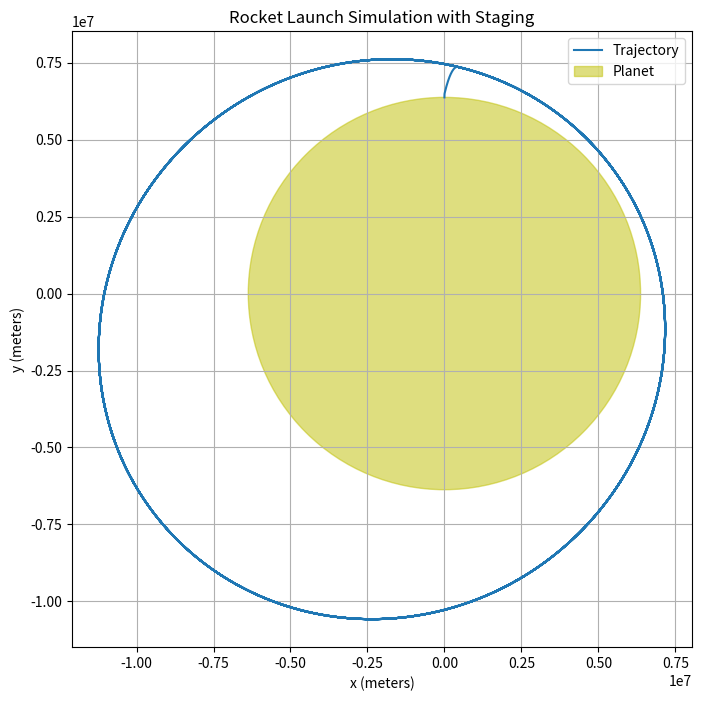

This chart was generated by the following Python code:
import numpy as np
import matplotlib.pyplot as plt

# -------------------- Class Definitions --------------------

class Planet:
    def __init__(self, mass, radius):
        self.mass = mass
        self.radius = radius
        self.position = np.array([0, 0], dtype=float)  # Planet at origin

class SpaceObject:
    def __init__(self, position, velocity):
        self.position = np.array(position, dtype=float)
        self.velocity = np.array(velocity, dtype=float)

class Stage:
    def __init__(self, mass, fuel_mass):
        self.mass = mass  # Dry mass of the stage
        self.fuel_mass = fuel_mass  # Fuel mass of the stage
        self.active = False  # Whether the stage's engine is currently active
        self.attached = True  # Whether the stage is still attached to the rocket

class Rocket(SpaceObject):
    def __init__(self, stages, payload_mass, position, velocity, planet):
        super().__init__(position, velocity)
        self.stages = stages  # List of Stage objects
        self.payload_mass = payload_mass  # Payload mass
        self.time = 0  # Initialize time
        self.thrust_queue = []  # Queue of scheduled thrust events
        self.pitch_angles = []  # List to store pitch angles
        self.planet = planet
        self.stage_separation_events = []  # To record stage separation events

    @property
    def mass(self):
        # Total mass is the sum of payload mass plus all attached stages' mass and fuel mass
        total_mass = self.payload_mass + sum((stage.mass + stage.fuel_mass) for stage in self.stages if stage.attached)
        return total_mass

    def schedule_thrust_event(self, start_time, duration, burn_rate, Isp, event_type='general',
                              stage_index=None, pitch_exponent=1):
        event = {
            'start_time': start_time,
            'end_time': start_time + duration,
            'burn_rate': burn_rate,
            'Isp': Isp,
            'type': event_type,
            'stage_index': stage_index,
            'pitch_exponent': pitch_exponent
        }
        self.thrust_queue.append(event)

    def get_thrust_acceleration(self, time, position, velocity):
        thrust_acc = np.array([0, 0], dtype=float)
        for event in self.thrust_queue:
            if event['start_time'] <= time < event['end_time']:
                # Determine thrust direction based on event type
                if event['type'] == 'vertical_ascent':
                    thrust_direction = np.array([0, 1])  # Upward
                    self.pitch_angles.append(90)         # Pitch angle is 90 degrees
                elif event['type'] == 'pitch_maneuver':
                    pitch_time = event['end_time'] - event['start_time']
                    elapsed_time = time - event['start_time']
                    fraction = (elapsed_time / pitch_time) ** event['pitch_exponent']
                    fraction = min(fraction, 1.0)
                    angle = np.deg2rad(90 - 90 * fraction)
                    thrust_direction = np.array([np.cos(angle), np.sin(angle)])
                    self.pitch_angles.append(np.rad2deg(angle))
                elif event['type'] == 'circularization':
                    speed = np.linalg.norm(velocity)
                    thrust_direction = velocity / speed if speed != 0 else np.array([1, 0])
                    self.pitch_angles.append(None)
                else:
                    thrust_direction = np.array([0, 1])  # Default upward
                    self.pitch_angles.append(None)

                # Get the stage associated with this event
                stage_index = event.get('stage_index')
                if stage_index is None:
                    # Use the last attached stage if not specified
                    attached_stages = [i for i, s in enumerate(self.stages) if s.attached]
                    if not attached_stages:
                        break  # No attached stages left
                    stage_index = attached_stages[-1]
                stage = self.stages[stage_index]

                # Activate the stage's engine if it's not active
                if not stage.active:
                    stage.active = True
                    print(f"Stage {stage_index + 1} engine activated at time {self.time} seconds.")

                # Check if stage has fuel
                if stage.fuel_mass > 0:
                    # Calculate thrust
                    burn_rate = event['burn_rate']
                    Isp = event['Isp']
                    thrust = Isp * burn_rate * 9.80665  # Thrust = Isp * burn_rate * g0
                    mass = self.mass  # Use current mass
                    if mass <= 0:
                        raise ValueError("Rocket mass has become zero or negative.")
                    thrust_acc = thrust_direction * thrust / mass
                else:
                    # Stage is out of fuel
                    pass  # No thrust acceleration
                break  # Only one event active at a time
        else:
            self.pitch_angles.append(None)  # No pitch angle to record
        return thrust_acc

    def update_mass(self, dt):
        total_fuel_consumed = 0.0
        for event in self.thrust_queue:
            # Calculate overlap between [self.time, self.time + dt] and [event['start_time'], event['end_time']]
            overlap_start = max(self.time, event['start_time'])
            overlap_end = min(self.time + dt, event['end_time'])
            overlap_duration = overlap_end - overlap_start
            if overlap_duration > 0:
                # Get the stage associated with this event
                stage_index = event.get('stage_index')
                if stage_index is None:
                    # Use the last attached stage if not specified
                    attached_stages = [i for i, s in enumerate(self.stages) if s.attached]
                    if not attached_stages:
                        continue  # No attached stages left
                    stage_index = attached_stages[-1]
                stage = self.stages[stage_index]

                # Activate the stage's engine if it's not active
                if not stage.active:
                    stage.active = True
                    print(f"Stage {stage_index + 1} engine activated at time {self.time} seconds.")

                if stage.fuel_mass > 0:
                    # Fuel that can be consumed is min(burn_rate * overlap_duration, stage.fuel_mass)
                    fuel_consumed = min(event['burn_rate'] * overlap_duration, stage.fuel_mass)
                    stage.fuel_mass -= fuel_consumed
                    total_fuel_consumed += fuel_consumed
                    # Check if stage runs out of fuel
                    if stage.fuel_mass <= 0 and stage.attached:
                        stage.active = False
                        stage.attached = False
                        speed = np.linalg.norm(self.velocity)
                        altitude = np.linalg.norm(self.position) - self.planet.radius
                        self.stage_separation_events.append({
                            'time': self.time + overlap_duration,
                            'stage_index': stage_index + 1,
                            'speed': speed,
                            'altitude': altitude
                        })
                        print(f"Stage {stage_index + 1} jettisoned at time {self.time + overlap_duration} seconds.")
                        print(f"Speed at stage separation: {speed:.2f} m/s")
                        print(f"Altitude at stage separation: {altitude:.2f} meters")
                else:
                    # Stage is out of fuel
                    if stage.attached:
                        stage.active = False
                        stage.attached = False
                        print(f"Stage {stage_index + 1} jettisoned at time {self.time} seconds.")
        return total_fuel_consumed

    def plot_pitch_angle(self):
        times = np.arange(len(self.pitch_angles))
        angles = [angle if angle is not None else np.nan for angle in self.pitch_angles]

        plt.figure()
        plt.plot(times, angles)
        plt.xlabel('Time (seconds)')
        plt.ylabel('Pitch Angle (degrees)')
        plt.title('Pitch Angle Over Time')
        plt.grid(True)
        plt.show()

class Simulation:
    G = 6.67430e-11  # Gravitational constant

    def __init__(self, planet, rocket, time_step, total_time, escape_threshold_multiplier=10):
        self.planet = planet
        self.rocket = rocket
        self.dt = time_step
        self.total_time = total_time
        self.positions = []  # To store all positions for plotting
        self.energies = []   # To store total energy at each time step
        self.orbit_counter = 0  # To count the number of orbits
        self.previous_distance = None
        self.previous_velocity = None
        self.passed_perigee = True  # Initialize as True to prevent immediate detection
        self.ascent_phase_complete = False  # Flag to indicate ascent phase completion

        # Set escape threshold based on a multiplier of the planet's radius
        self.escape_threshold = escape_threshold_multiplier * self.planet.radius

        # Set a threshold altitude to consider ascent phase complete (e.g., 100 km)
        self.ascent_altitude_threshold = self.planet.radius + 100e3  # 100 km above the surface

        # Use Earth-fixed frame
        self.use_earth_fixed_frame = True

    def calculate_acceleration(self, position, thrust_acc):
        distance_vector = position - self.planet.position
        distance = np.linalg.norm(distance_vector)

        # Gravitational acceleration
        if distance == 0:
            gravity_acc = np.array([0, 0], dtype=float)
        else:
            gravity_force_magnitude = (Simulation.G * self.planet.mass) / distance ** 2
            gravity_force_direction = -distance_vector / distance
            gravity_acc = gravity_force_direction * gravity_force_magnitude

        # Atmospheric drag
        altitude = distance - self.planet.radius
        if altitude < 150e3:  # Apply drag below 150 km
            drag_acc = self.calculate_drag(self.rocket.velocity, altitude)
        else:
            drag_acc = np.array([0, 0], dtype=float)

        # Total acceleration
        total_acceleration = gravity_acc + thrust_acc + drag_acc
        return total_acceleration

    def calculate_drag(self, velocity, altitude):
        # In Earth-fixed frame, atmosphere is stationary relative to Earth's surface
        relative_velocity = velocity  # Rocket's velocity relative to atmosphere

        rho0 = 1.225  # Sea level atmospheric density (kg/m^3)
        h_scale = 8500  # Scale height of the atmosphere (m)
        rho = rho0 * np.exp(-altitude / h_scale)  # Exponential atmosphere model
        Cd = 0.5  # Drag coefficient (assumed)
        A = 10  # Cross-sectional area (m^2) (assumed)
        v = np.linalg.norm(relative_velocity)
        if v == 0:
            return np.array([0, 0], dtype=float)
        drag_force = -0.5 * Cd * A * rho * v * relative_velocity / v
        mass = self.rocket.mass
        if mass <= 0:
            raise ValueError("Rocket mass has become zero or negative.")
        drag_acc = drag_force / mass
        return drag_acc

    def calculate_total_energy(self):
        kinetic_energy = 0.5 * self.rocket.mass * np.linalg.norm(self.rocket.velocity) ** 2
        potential_energy = -Simulation.G * self.planet.mass * self.rocket.mass / np.linalg.norm(self.rocket.position)
        return kinetic_energy + potential_energy

    def run(self):
        """Run the simulation using RK4 integration."""
        num_steps = int(self.total_time / self.dt)
        previous_distance = None
        apogee_detected = False

        for step in range(num_steps):
            time = step * self.dt
            self.rocket.time = time  # Update rocket's internal time

            # Store initial values
            r0 = self.rocket.position.copy()
            v0 = self.rocket.velocity.copy()

            # Calculate k1
            a0 = self.calculate_acceleration(r0, self.rocket.get_thrust_acceleration(time, r0, v0))
            k1_v = a0 * self.dt
            k1_r = v0 * self.dt

            # Calculate k2
            t_half = time + 0.5 * self.dt
            r1 = r0 + 0.5 * k1_r
            v1 = v0 + 0.5 * k1_v
            a1 = self.calculate_acceleration(r1, self.rocket.get_thrust_acceleration(t_half, r1, v1))
            k2_v = a1 * self.dt
            k2_r = v1 * self.dt

            # Calculate k3
            r2 = r0 + 0.5 * k2_r
            v2 = v0 + 0.5 * k2_v
            a2 = self.calculate_acceleration(r2, self.rocket.get_thrust_acceleration(t_half, r2, v2))
            k3_v = a2 * self.dt
            k3_r = v2 * self.dt

            # Calculate k4
            t_full = time + self.dt
            r3 = r0 + k3_r
            v3 = v0 + k3_v
            a3 = self.calculate_acceleration(r3, self.rocket.get_thrust_acceleration(t_full, r3, v3))
            k4_v = a3 * self.dt
            k4_r = v3 * self.dt

            # Update position and velocity
            self.rocket.position += (k1_r + 2 * k2_r + 2 * k3_r + k4_r) / 6
            self.rocket.velocity += (k1_v + 2 * k2_v + 2 * k3_v + k4_v) / 6

            # Update mass and consume fuel after position and velocity have been updated
            self.rocket.update_mass(self.dt)

            # Store position
            self.positions.append(self.rocket.position.copy())

            # Calculate and store total energy
            total_energy = self.calculate_total_energy()
            self.energies.append(total_energy)

            # Calculate current distance from the planet
            current_distance = np.linalg.norm(self.rocket.position)

            # Check if ascent phase is complete
            if not self.ascent_phase_complete and current_distance - self.planet.radius >= 100e3:
                self.ascent_phase_complete = True
                self.passed_perigee = False  # Reset perigee flag after ascent phase
                print(f"Ascent phase complete at time {time} seconds.")

            # Orbit counting after ascent phase
            if self.ascent_phase_complete:
                if self.previous_distance is not None:
                    if self.previous_distance > current_distance:
                        # Rocket is moving towards apogee
                        self.passed_perigee = False
                    elif self.previous_distance <= current_distance and not self.passed_perigee:
                        # Rocket has passed perigee
                        self.orbit_counter += 1
                        self.passed_perigee = True
                        print(f"Perigee passage detected at time {time} seconds. Orbits completed: {self.orbit_counter}")

            self.previous_distance = current_distance

            # Apogee detection for scheduling second burn
            if not apogee_detected:
                if previous_distance is not None and current_distance < previous_distance:
                    apogee_detected = True
                    apogee_time = time
                    print(f"Apogee detected at time {apogee_time} seconds.")

                    # Schedule second burn at apogee using the second stage (stage_index=1)
                    # Adjust burn parameters to account for lack of initial horizontal velocity
                    self.rocket.schedule_thrust_event(
                        start_time=apogee_time,
                        duration=65,            # Increased duration
                        burn_rate=1400,        # Adjusted burn rate to match fuel capacity
                        Isp=450,                 # Specific impulse in seconds
                        event_type='circularization',
                        stage_index=1            # Use the second stage
                    )
                else:
                    previous_distance = current_distance

            # Collision check with planet's surface
            distance_from_surface = current_distance - self.planet.radius
            if distance_from_surface <= 0:
                # Check if moving towards the planet
                radial_unit_vector = (self.rocket.position - self.planet.position) / current_distance
                radial_velocity = np.dot(self.rocket.velocity, radial_unit_vector)
                if radial_velocity < 0:
                    collision_time = time
                    print(f"Rocket has crashed into the planet at time {collision_time} seconds.")
                    break

            # Escape threshold check
            if current_distance >= self.escape_threshold:
                escape_time = time
                print(f"Rocket has escaped the planet's gravitational influence at time {escape_time} seconds.")
                # Calculate final velocity
                final_velocity = np.linalg.norm(self.rocket.velocity)
                print(f"Final velocity: {final_velocity / 1000:.2f} km/s")
                break

            # Check if mass is zero or negative
            if self.rocket.mass <= 0:
                print(f"Rocket mass has become zero or negative at time {time} seconds.")
                break

            # Detailed logging every 10 seconds
            if step % int(10 / self.dt) == 0:
                altitude = current_distance - self.planet.radius
                speed = np.linalg.norm(self.rocket.velocity)
                horizontal_speed = self.rocket.velocity[0]
                vertical_speed = self.rocket.velocity[1]
                print(f"Time: {time}s, Altitude: {altitude:.2f}m, Speed: {speed:.2f}m/s, "
                      f"Horizontal Speed: {horizontal_speed:.2f}m/s, Vertical Speed: {vertical_speed:.2f}m/s")

        else:
            # If the loop completes without breaking, check if in orbit
            print("Simulation completed. Checking if the rocket is in orbit.")
            final_speed = np.linalg.norm(self.rocket.velocity)
            orbital_speed = np.sqrt(Simulation.G * self.planet.mass / current_distance)
            if abs(final_speed - orbital_speed) / orbital_speed < 0.05:
                print("Rocket is in a stable orbit.")
            else:
                print("Rocket is not in a stable orbit.")

        # Print final altitude and number of orbits
        final_altitude = current_distance - self.planet.radius
        print(f"Final altitude: {final_altitude / 1000:.2f} km")
        print(f"Total orbits completed: {self.orbit_counter}")

    def plot_trajectory(self):
        """Plot the complete trajectory of the rocket."""
        if not self.positions:
            print("No trajectory data to plot.")
            return

        x_positions, y_positions = zip(*self.positions)
        plt.figure(figsize=(8, 8))
        plt.plot(x_positions, y_positions, label='Trajectory')

        # Draw the planet
        planet_circle = plt.Circle((0, 0), self.planet.radius, color='y', label='Planet', alpha=0.5)
        plt.gca().add_artist(planet_circle)

        plt.xlabel("x (meters)")
        plt.ylabel("y (meters)")
        plt.title("Rocket Launch Simulation with Staging")
        plt.legend()
        plt.axis('equal')
        plt.grid(True)
        plt.show()

    def plot_energy(self):
        """Plot the total energy of the rocket over time."""
        if not self.energies:
            print("No energy data to plot.")
            return

        time = np.arange(len(self.energies)) * self.dt
        plt.figure()
        plt.plot(time, self.energies)
        plt.xlabel("Time (seconds)")
        plt.ylabel("Total Energy (Joules)")
        plt.title("Total Energy Over Time")
        plt.grid(True)
        plt.show()

# -------------------- Main Simulation Code --------------------

# Initialize the planet (Earth)
earth = Planet(
    mass=5.972e24,     # Mass of Earth in kg
    radius=6371e3      # Radius of Earth in meters
)

# Define rocket stages
# Stage 1 parameters
stage1_mass = 40000       # Dry mass of first stage in kg
stage1_fuel_mass = 600000 # Adjusted fuel mass of first stage in kg

# Stage 2 parameters
stage2_mass = 8000        # Dry mass of second stage in kg
stage2_fuel_mass = 100000 # Adjusted fuel mass of second stage in kg

# Payload mass
payload_mass = 2000  # Mass of the payload in kg

# Create Stage objects
stage1 = Stage(mass=stage1_mass, fuel_mass=stage1_fuel_mass)
stage2 = Stage(mass=stage2_mass, fuel_mass=stage2_fuel_mass)

# Initial position and velocity of the rocket
initial_position = [0, earth.radius + 1]  # Just above Earth's surface along y-axis

# In Earth-fixed frame, initial velocity is zero
initial_velocity = [0, 0]  # No initial horizontal velocity

# Create the rocket with the defined stages and payload
rocket = Rocket(
    stages=[stage1, stage2],
    payload_mass=payload_mass,
    position=initial_position,
    velocity=initial_velocity,
    planet=earth
)

# Schedule the first burn: Vertical ascent for 60 seconds
rocket.schedule_thrust_event(
    start_time=0,
    duration=80,            # Vertical ascent for 60 seconds
    burn_rate=5000,         # Adjusted burn rate
    Isp=300,
    event_type='vertical_ascent',
    stage_index=0,
    pitch_exponent=1
)

# Then schedule the pitch maneuver with first stage starting immediately after
rocket.schedule_thrust_event(
    start_time=80,          # Start immediately after the first event ends
    duration=80,            # Adjusted duration based on fuel availability
    burn_rate=5000,
    Isp=350,
    event_type='pitch_maneuver',
    stage_index=0,
    pitch_exponent=1.3     # More gradual pitch-over
)

# Create the simulation object
sim = Simulation(
    planet=earth,
    rocket=rocket,
    time_step=1,        # Reduced time step for numerical stability
    total_time=80000,    # Total simulation time in seconds
    escape_threshold_multiplier=200  # Threshold to consider the rocket has escaped
)

# Run the simulation
sim.run()

# Plot the trajectory of the rocket
sim.plot_trajectory()

# Plot the pitch angle over time
#rocket.plot_pitch_angle()


